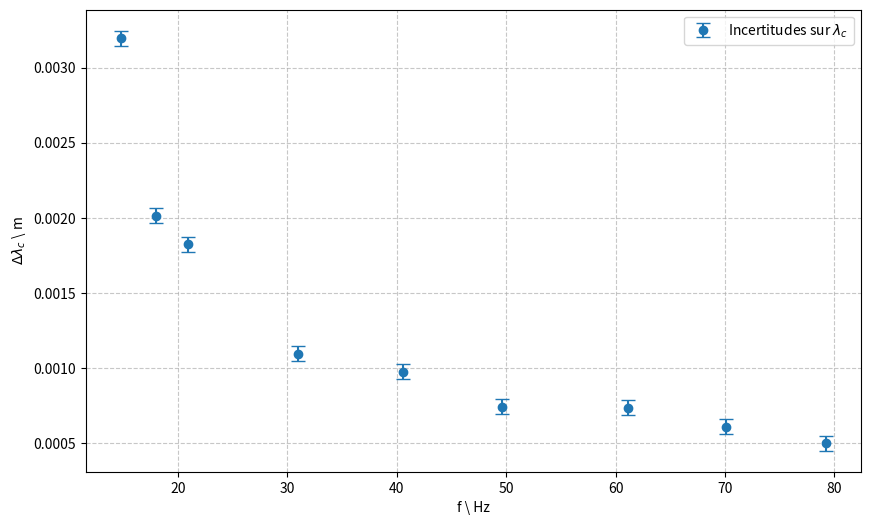

This chart was generated by the following Python code:
import numpy as np
import matplotlib.pyplot as plt

# Données expérimentales
frequencies = np.array([14.8, 18.0, 20.9, 31.0, 40.6, 49.6, 61.1, 70.1, 79.2])
D = np.array([0.040, 0.053, 0.048, 0.047, 0.060, 0.060, 0.045, 0.049, 0.050])
N = np.array([2, 3, 3, 4, 5, 6, 5, 6, 7])
delta_D = 0.001
delta_N = 0.5

# Facteur de grossissement
g = 1.67
delta_g = 0.15

# Calcul de lambda et ses incertitudes
lambda_vals = D / N
delta_lambda = lambda_vals * np.sqrt((delta_D/D)**2 + (delta_N/N)**2)

# Calcul de lambda_c et ses incertitudes
lambda_c = lambda_vals / g
delta_lambda_c = lambda_c * np.sqrt((delta_lambda/lambda_vals)**2 + (delta_g/g)**2)

# Tracé de Δλ_c en fonction de la fréquence
plt.figure(figsize=(10, 6))
plt.errorbar(frequencies, delta_lambda_c, yerr=0.00005, fmt='o', capsize=5,
             label='Incertitudes sur $\lambda_c$')
plt.xlabel('f \\ Hz')
plt.ylabel('$\Delta \lambda_c$ \\ m')
plt.grid(True, linestyle='--', alpha=0.7)
plt.legend()
plt.savefig('incertitudes_lambda_c.png', dpi=300, bbox_inches='tight')
